The GitHub repository d-kudin/image-classifier-learning contains a labelled image folder "data" with 5 categories: Albizia julibrissin, flowering cherry, Koelreuteria paniculata, Lagerstroemia indica, Magnolia liliflora. Examples follow, each with its label.

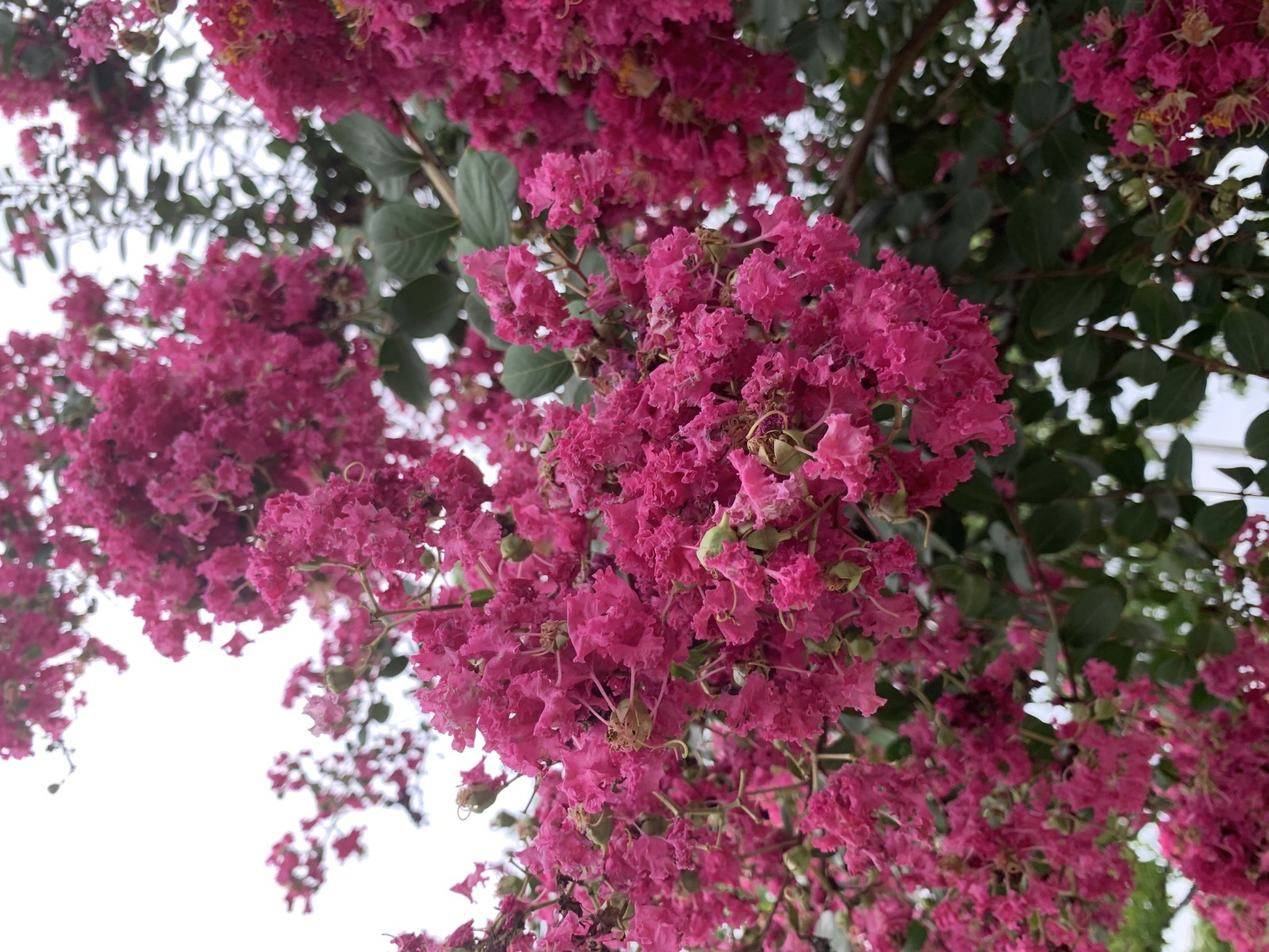
Label: Lagerstroemia indica

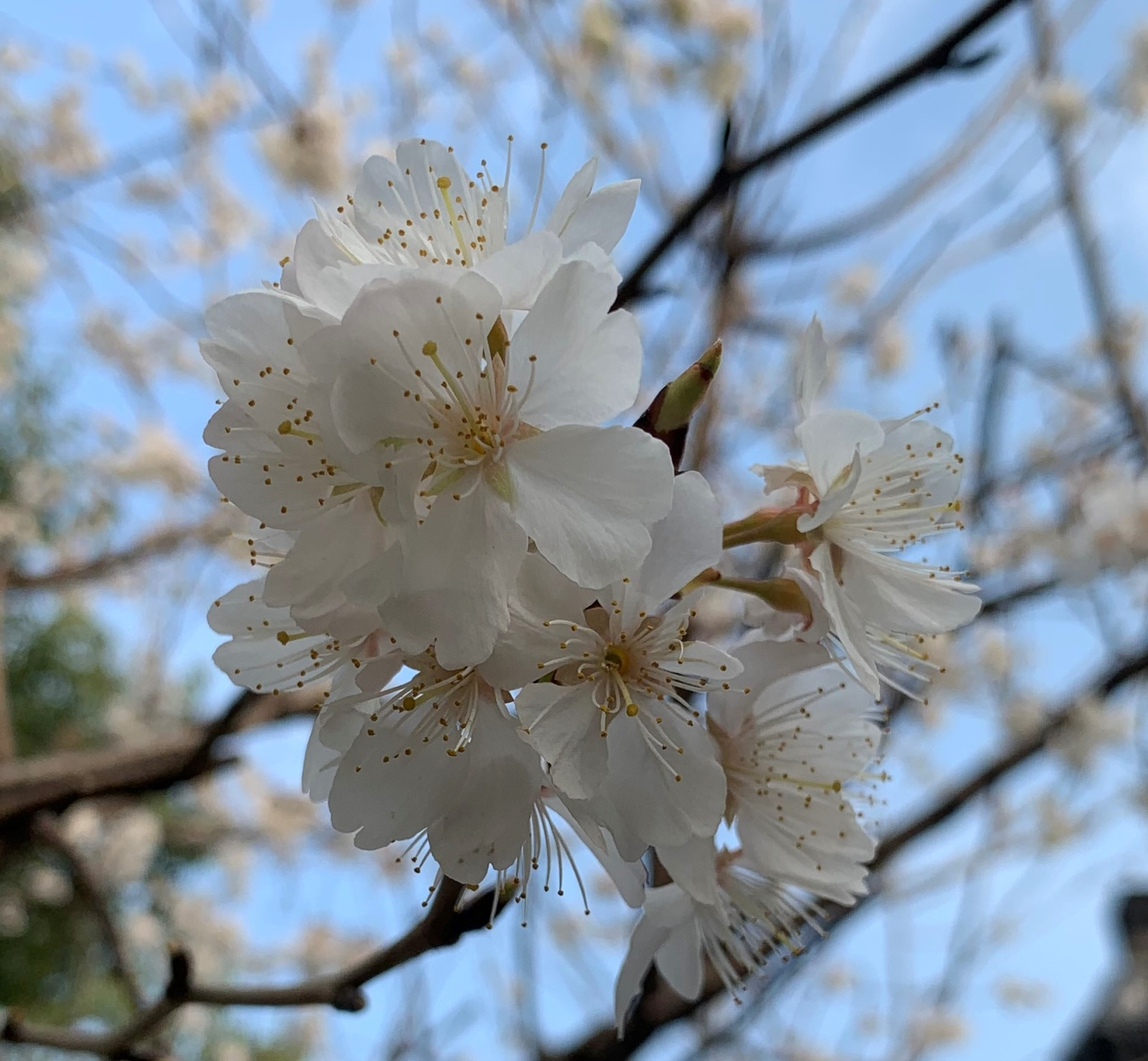
Label: flowering cherry

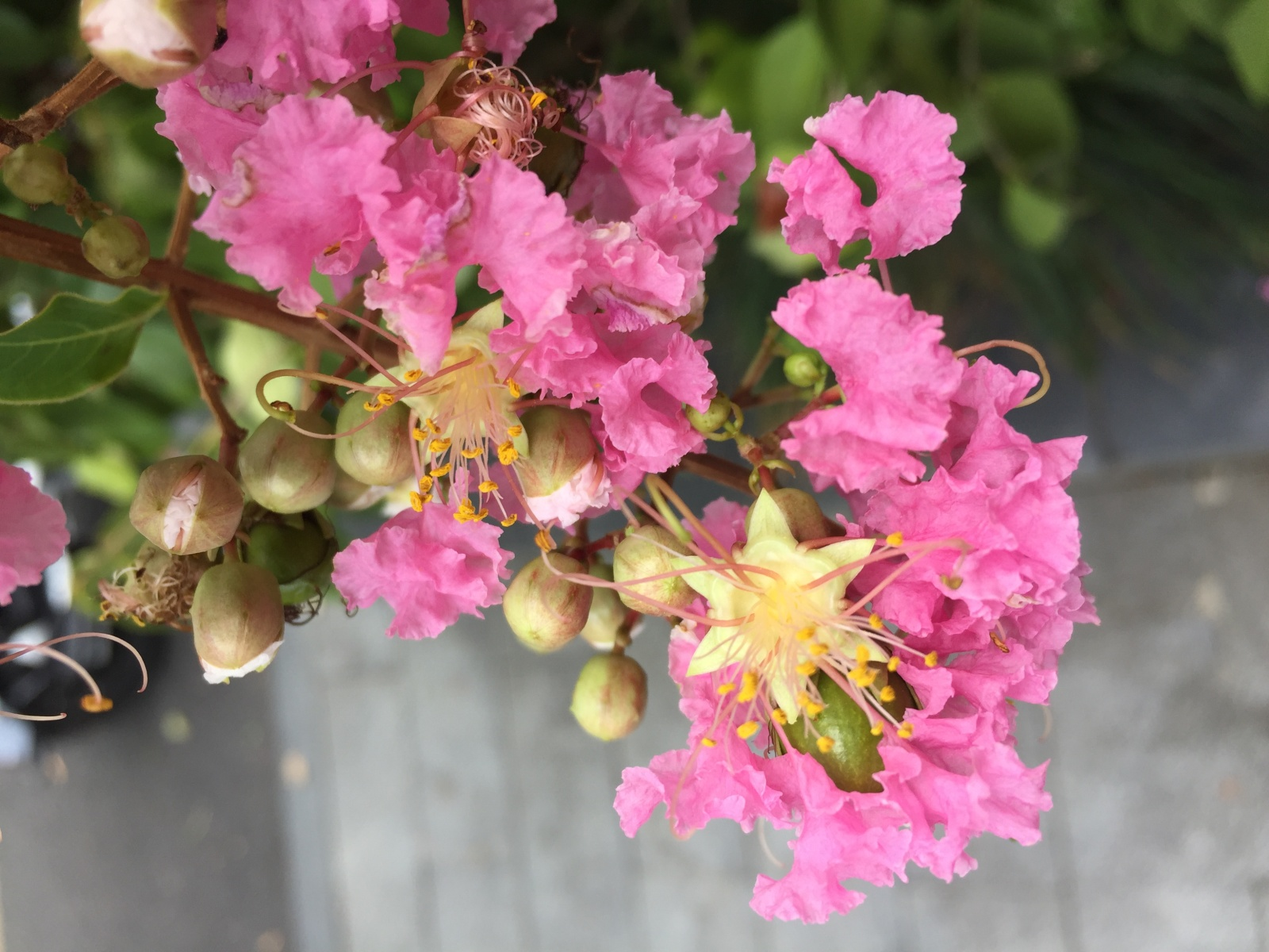
Label: Lagerstroemia indica

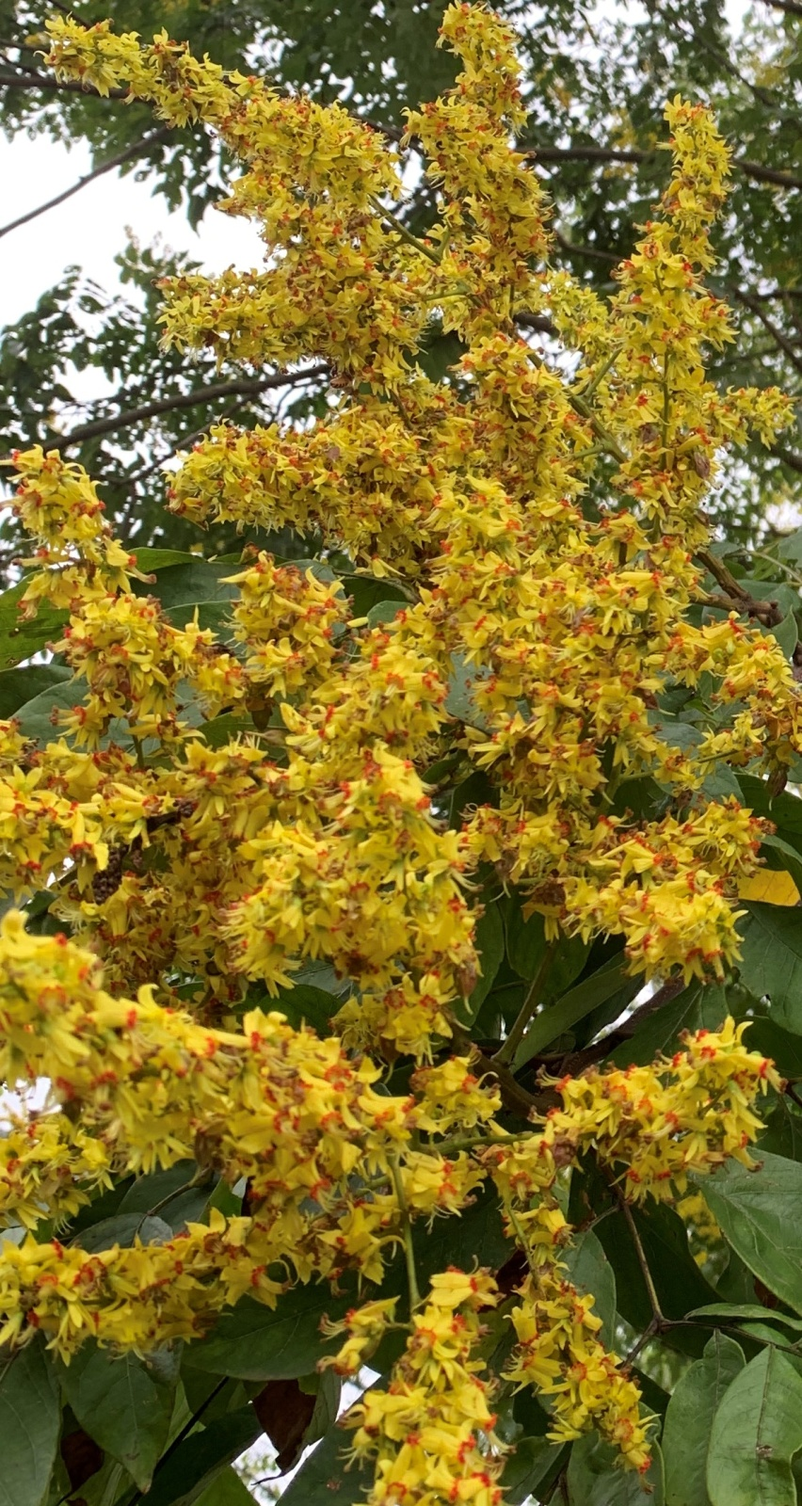
Label: Koelreuteria paniculata

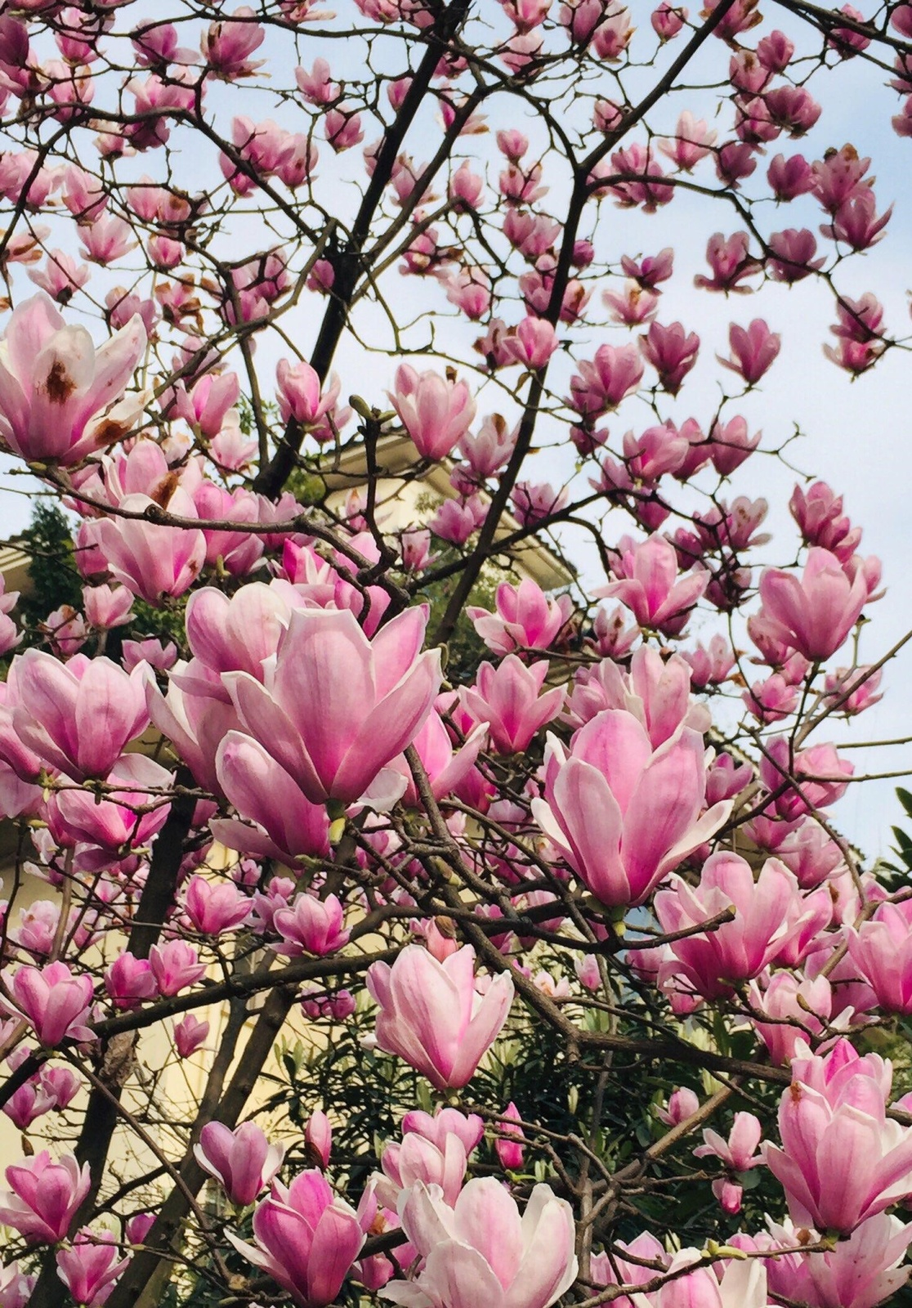
Label: Magnolia liliflora

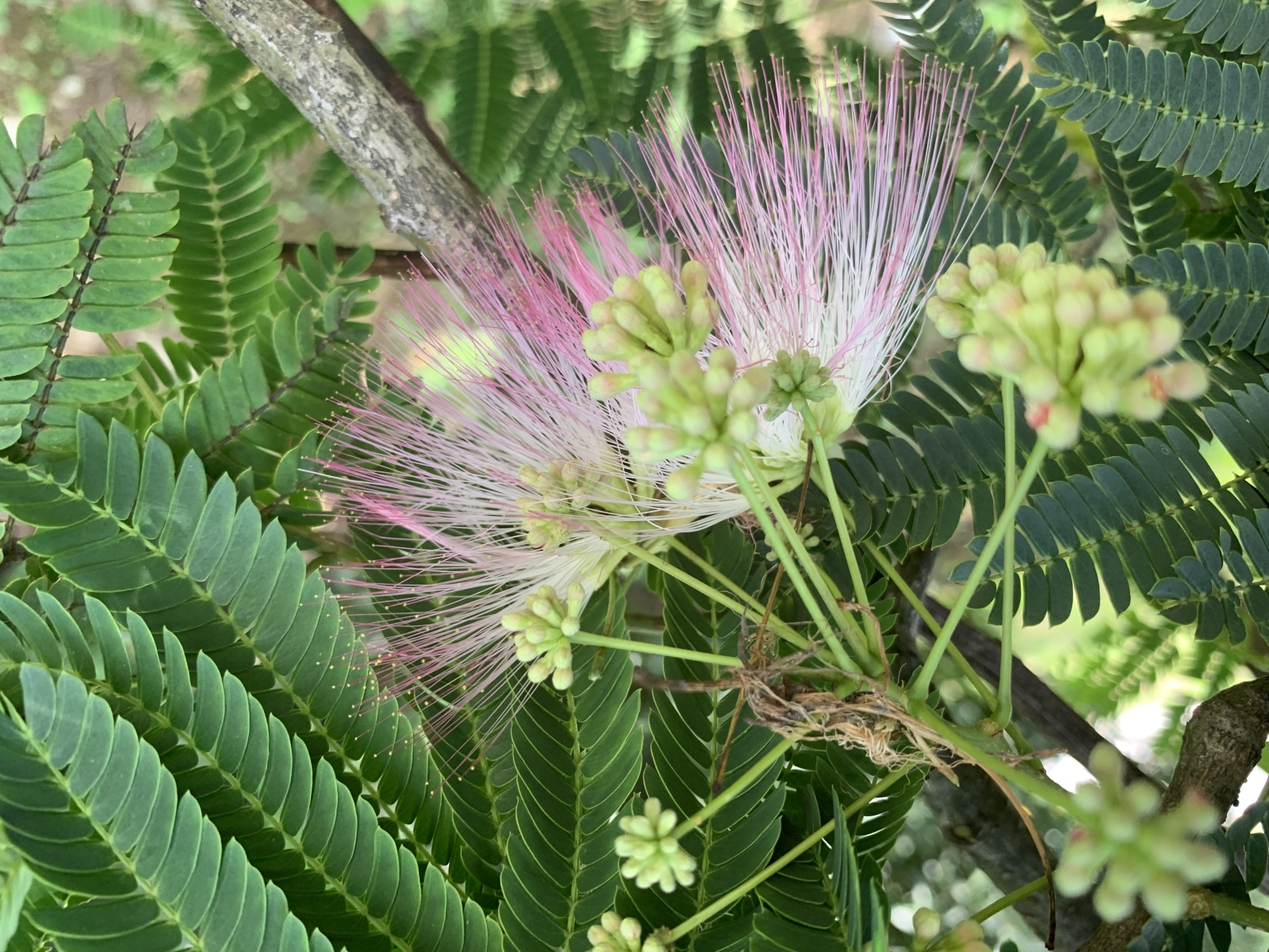
Label: Albizia julibrissin
